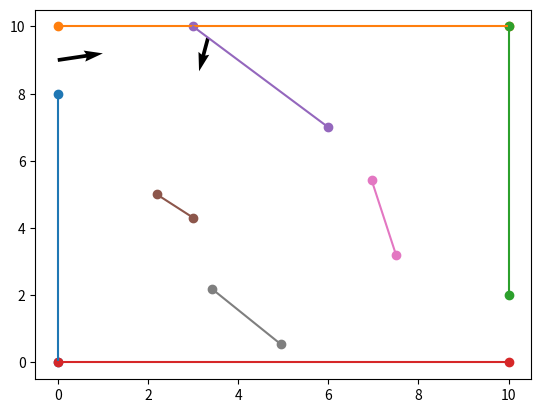

Source code (Python):
import math

import matplotlib.pyplot as plt
import numpy as np
import matplotlib.lines as mlines
from matplotlib.animation import FuncAnimation

translation = None

# Trouve T
def calculT(origineVecteur, vecteur, droite):
    droiteAS = np.array([[droite[0][0], origineVecteur[0][0]],
                         [droite[1][0], origineVecteur[1][0]]])
    vecteurAS = vDirecteur(droiteAS)
    normalAB = vNormal(vDirecteur(droite))
    return ((-np.dot(np.transpose(normalAB), vecteurAS))[0][0] / (np.dot(np.transpose(normalAB), vecteur))[0][0])

# Retourne le point d'intersection
def toucheLaDroite(origineVecteur, vecteur, droite):
    if (origineVecteur[0][0] <= max(droite[0, :][0], droite[0, :][1]) and origineVecteur[0][0]  >= min(droite[0, :][0], droite[0, :][1])
            and origineVecteur[1][0]  <= max(droite[1, :][0], droite[1, :][1]) and origineVecteur[1][0]  >= min(droite[1, :][0], droite[1, :][1])):
        return None
    t = calculT(origineVecteur, vecteur, droite)
    if t < 0:
        return None
    x = origineVecteur[0][0] + t * vecteur[0][0]
    y = origineVecteur[1][0] + t * vecteur[1][0]

    if (x <= max(droite[0, :][0], droite[0, :][1]) and x >= min(droite[0, :][0], droite[0, :][1])
    and y <= max(droite[1, :][0], droite[1, :][1]) and y >= min(droite[1, :][0], droite[1, :][1])):
        return np.array([[(x)],
                         [(y)]])
    else:
        return None


"""def impactFinal(impact, entree, sortie):
    if((impact[0][0] == sortie[0][0] and impact[1][0] <= 2 ) or
    (impact[0][0] == entree[0][0] and impact[1][0] >= 8 ))
        return True
    else:   
        return False"""



        
"""# Retourne l'angle du vecteur
def vecteurEngendre(vecteur, vecteurNormal):
    if(np.dot(np.transpose(vecteurNormal), vecteur ) > 0):
        vecteurNormal = np.array([[-vecteurNormal[0][0]],
                                 [-vecteurNormal[1][0]]])
    hypo = math.sqrt(np.dot(np.transpose(vecteur),vecteur))
    adjacent = ((abs(np.dot( np.transpose(vecteurNormal),vecteur)))/math.sqrt(np.dot( np.transpose(vecteurNormal),vecteurNormal)))

    return math.degrees(np.arccos(adjacent/hypo))
"""
# Retourne le vecteur apres la rotation
def rotationVecteur(vect, impact, vecteurNormal):
    if impact is None :
        return None
    if(np.dot(np.transpose(vecteurNormal), vecteur ) > 0):
        vecteurNormal = np.array([[-vecteurNormal[0][0]],
                                 [-vecteurNormal[1][0]]])
    x = 2 * (np.dot(np.transpose(vect), vecteurNormal)/(normeVecteur(vecteurNormal)**2))
    x = x[0][0]
    return np.array([[vect[0][0]-(x*vecteurNormal[0][0])],
                     [vect[1][0]-(x*vecteurNormal[1][0])]])

def vNormal(vecteur):
    n = np.array([[-vecteur[1, :][0]],
                     [vecteur[0, :][0]]])
    return np.array([[-vecteur[1, :][0]],
                     [vecteur[0, :][0]]])



def vDirecteur(droite):
    return np.array([[droite[:, 1][0] - droite[:, 0][0]],
                     [droite[:, 1][1] - droite[:, 0][1]]])

def normeVecteur(v1) :
    ca = np.dot(np.transpose(v1), v1)
    return math.sqrt(ca)

def construireVecteur(x, y):
    return np.array([[x],
                     [y]])

def sontColineaires(v1, v2):
    return v1[0][0]*v2[1][0] == v1[1][0]*v2[0][0]


def construireDroite(x1, y1, x2, y2):
    return np.array([[x1, x2],
                     [y1, y2]])

def get_key(val, liste):
    for key, value in liste.items():
         if val == value:
             return key

def trouvePlusProche(origine, liste):
    clésDistance = []
    valeursDistances = []
    i = 0
    for point in liste:
        if point is not None :
                valeursDistances.append((math.sqrt(((origine[0][0] - point[0][0])**2) + ((origine[1][0] - point[1][0])**2))))
                clésDistance.append(i)
        i += 1

    for v in valeursDistances:
        if v <= 0.1:
            valeursDistances.remove(v)

    plusPetit = valeursDistances[0]

    for d in valeursDistances:
        if d <= plusPetit:
            plusPetit = d

    return liste[clésDistance[valeursDistances.index(plusPetit)]], clésDistance[valeursDistances.index(plusPetit)]
    



mur1 = construireDroite(0, 0, 0, 8)
mur2 = construireDroite(0, 10, 10, 10)
mur3 = construireDroite(10, 10, 10, 2)
mur4 = construireDroite(10, 0, 0, 0)
entree = construireDroite(0, 8, 0, 10)
sortie = construireDroite(10, 0, 10, 2)

listemur = [mur1,mur2,mur3, mur4]
endCond = [entree,sortie]
segx1 = construireDroite(3, 10, 6, 7)
segx2 = construireDroite(2.2, 5, 3, 4.31)
segx3 = construireDroite(6.96, 5.43, 7.5, 3.21)
segx4 = construireDroite(3.42, 2.19, 4.94, 0.55)

map = [segx1,segx2,segx3,segx4]

tousLesMurs = map+listemur

vdir = vDirecteur(construireDroite(0,9,1,9))
# rotationVecteur(vect, impact, theta):

vecteur = np.array([[1],[0.2]])
origine = np.array([[0],[9]])
impact = np.array([[-1], [-99999]]) 

for i in range(2):
    listeImpactes = []
    plt.quiver(origine[0][0], origine[1][0], vecteur[0][0], vecteur[1][0], angles = 'xy', scale_units = 'xy', scale = 1)
    for segment in tousLesMurs:
        listeImpactes.append(toucheLaDroite(origine, vecteur, segment))

    impact, indiceMur = trouvePlusProche(origine, listeImpactes)
    vecteur = rotationVecteur(vecteur, impact, vNormal(vDirecteur(tousLesMurs[indiceMur])))

    origine = impact



def construireSegments (liste) :
    for mur in liste:
        x = np.linspace(mur[0, :][0], mur[0, :][1], 2)
        y = np.linspace(mur[1, :][0], mur[1, :][1], 2)
        plt.scatter(x, y)
        plt.plot(x, y)

construireSegments(listemur)
construireSegments(map)


def construireDroite(x1, y1, x2, y2):
    return np.array([[x1, x2],
                     [y1, y2]])



plt.show()



